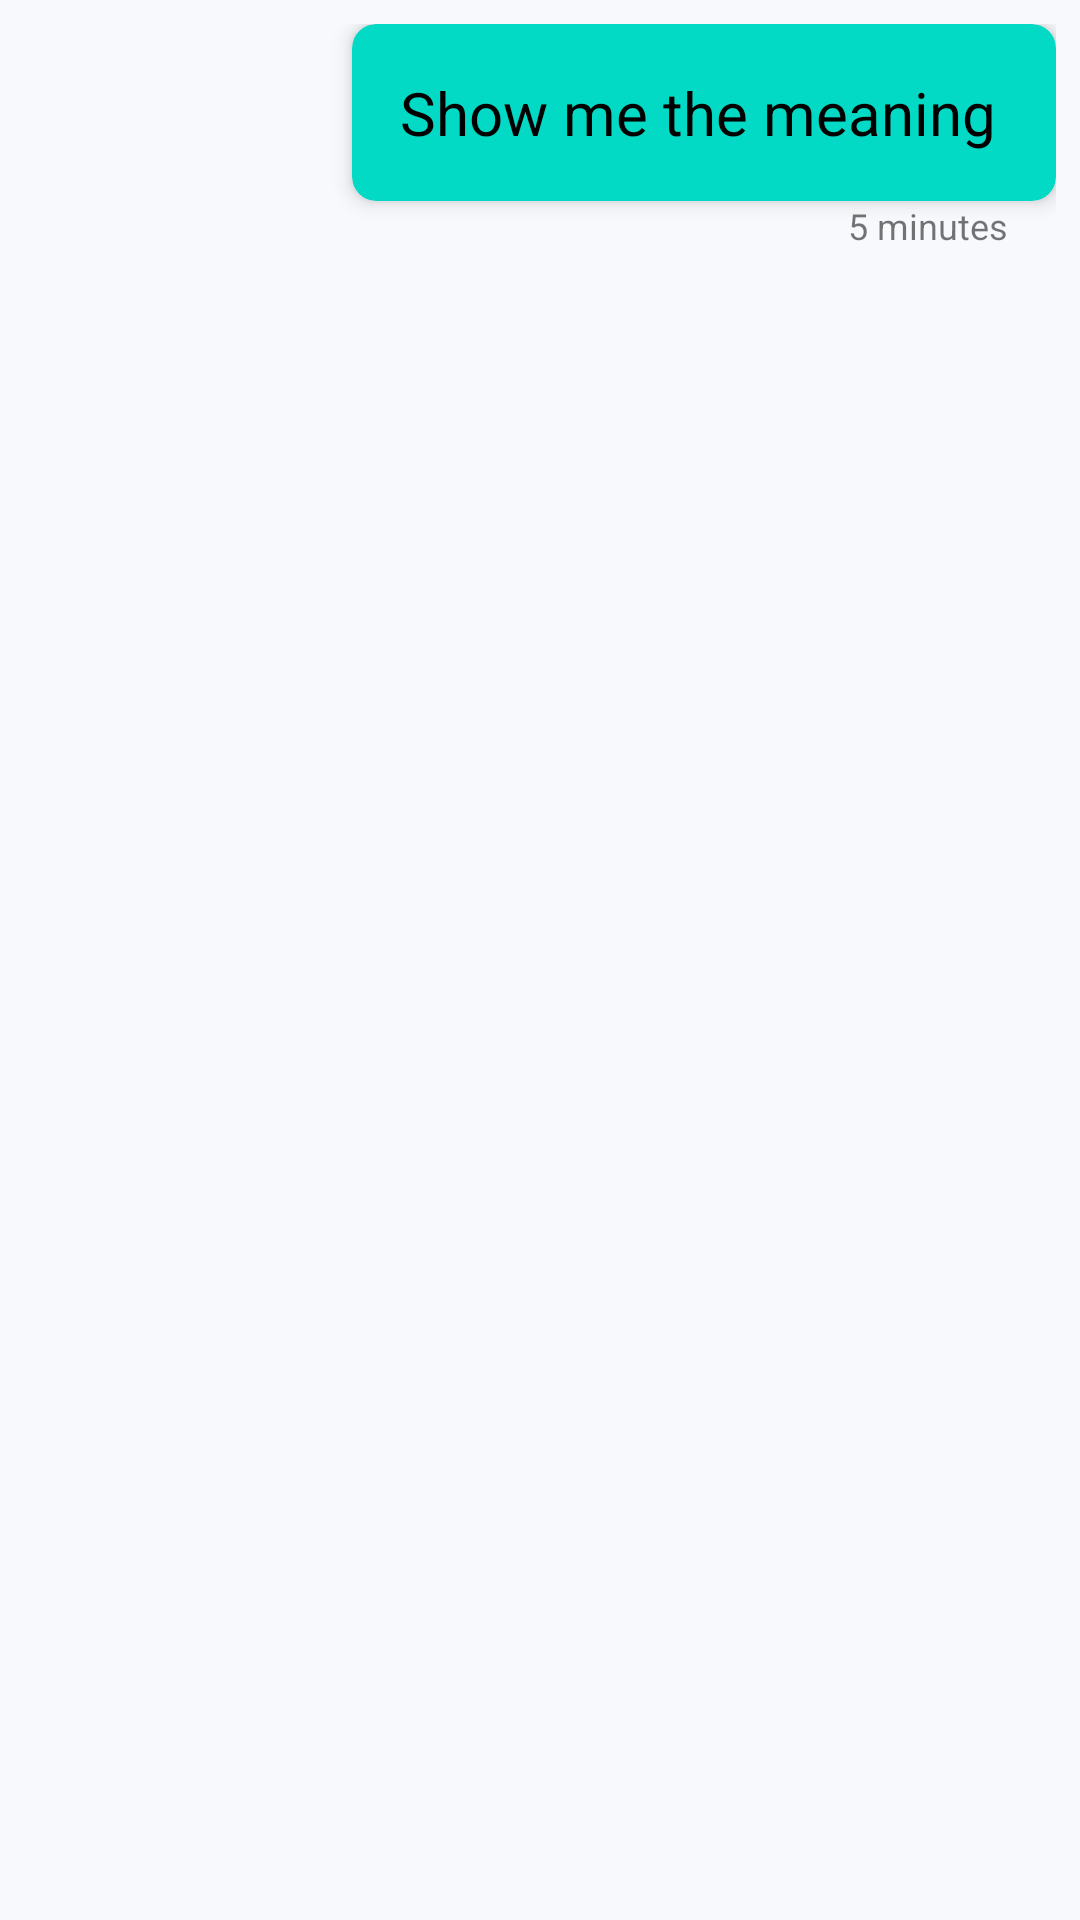

Android layout source for this screen:
<!-- AndroidManifest.xml: application theme Theme.ChatApp -->
<!-- res/layout/layout_message_text_own.xml -->
<?xml version="1.0" encoding="utf-8"?>
<LinearLayout xmlns:android="http://schemas.android.com/apk/res/android"
    xmlns:app="http://schemas.android.com/apk/res-auto"
    android:background="@color/chat_bg"
    android:layout_width="match_parent"
    android:layout_height="wrap_content"
    android:orientation="vertical"
    android:padding="8dp">

    <androidx.cardview.widget.CardView
        android:layout_width="wrap_content"
        android:layout_height="wrap_content"
        android:layout_gravity="right"
        app:cardBackgroundColor="@color/colorAccent"
        app:cardCornerRadius="8dp"
        app:cardElevation="4dp" >

        <LinearLayout
            android:layout_width="match_parent"
            android:layout_height="wrap_content"
            android:orientation="vertical"
            android:padding="16dp" >

            <TextView
                android:id="@+id/txt_chat_message"
                android:layout_width="wrap_content"
                android:layout_height="wrap_content"
                android:layout_gravity="center_vertical"
                android:layout_marginRight="4dp"
                android:textSize="20sp"
                android:text="Show me the meaning"
                android:textColor="@android:color/black" />
        </LinearLayout>
    </androidx.cardview.widget.CardView>

    <TextView
        android:id="@+id/txt_time"
        android:layout_width="wrap_content"
        android:layout_height="wrap_content"
        android:layout_gravity="right"
        android:layout_marginRight="16dp"
        android:text="5 minutes"
        android:textSize="12sp" />

</LinearLayout>
<!-- resources referenced by this layout -->
<resources>
  <color name="chat_bg">#f8f9fc</color>
  <color name="colorAccent">#FF03DAC5</color>
  <style name="Theme.ChatApp" parent="Theme.MaterialComponents.Light.NoActionBar">
          
          <item name="colorPrimary">@color/purple_500</item>
          <item name="colorPrimaryVariant">@color/purple_700</item>
          <item name="colorOnPrimary">@color/white</item>
          
          <item name="colorSecondary">@color/teal_200</item>
          <item name="colorSecondaryVariant">@color/teal_700</item>
          <item name="colorOnSecondary">@color/black</item>
          
          <item name="android:statusBarColor">?attr/colorPrimaryVariant</item>
          
      </style>
  <color name="purple_500">#FF6200EE</color>
  <color name="purple_700">#FF3700B3</color>
  <color name="white">#FFFFFFFF</color>
  <color name="teal_200">#FF03DAC5</color>
  <color name="teal_700">#FF018786</color>
  <color name="black">#FF000000</color>
</resources>
